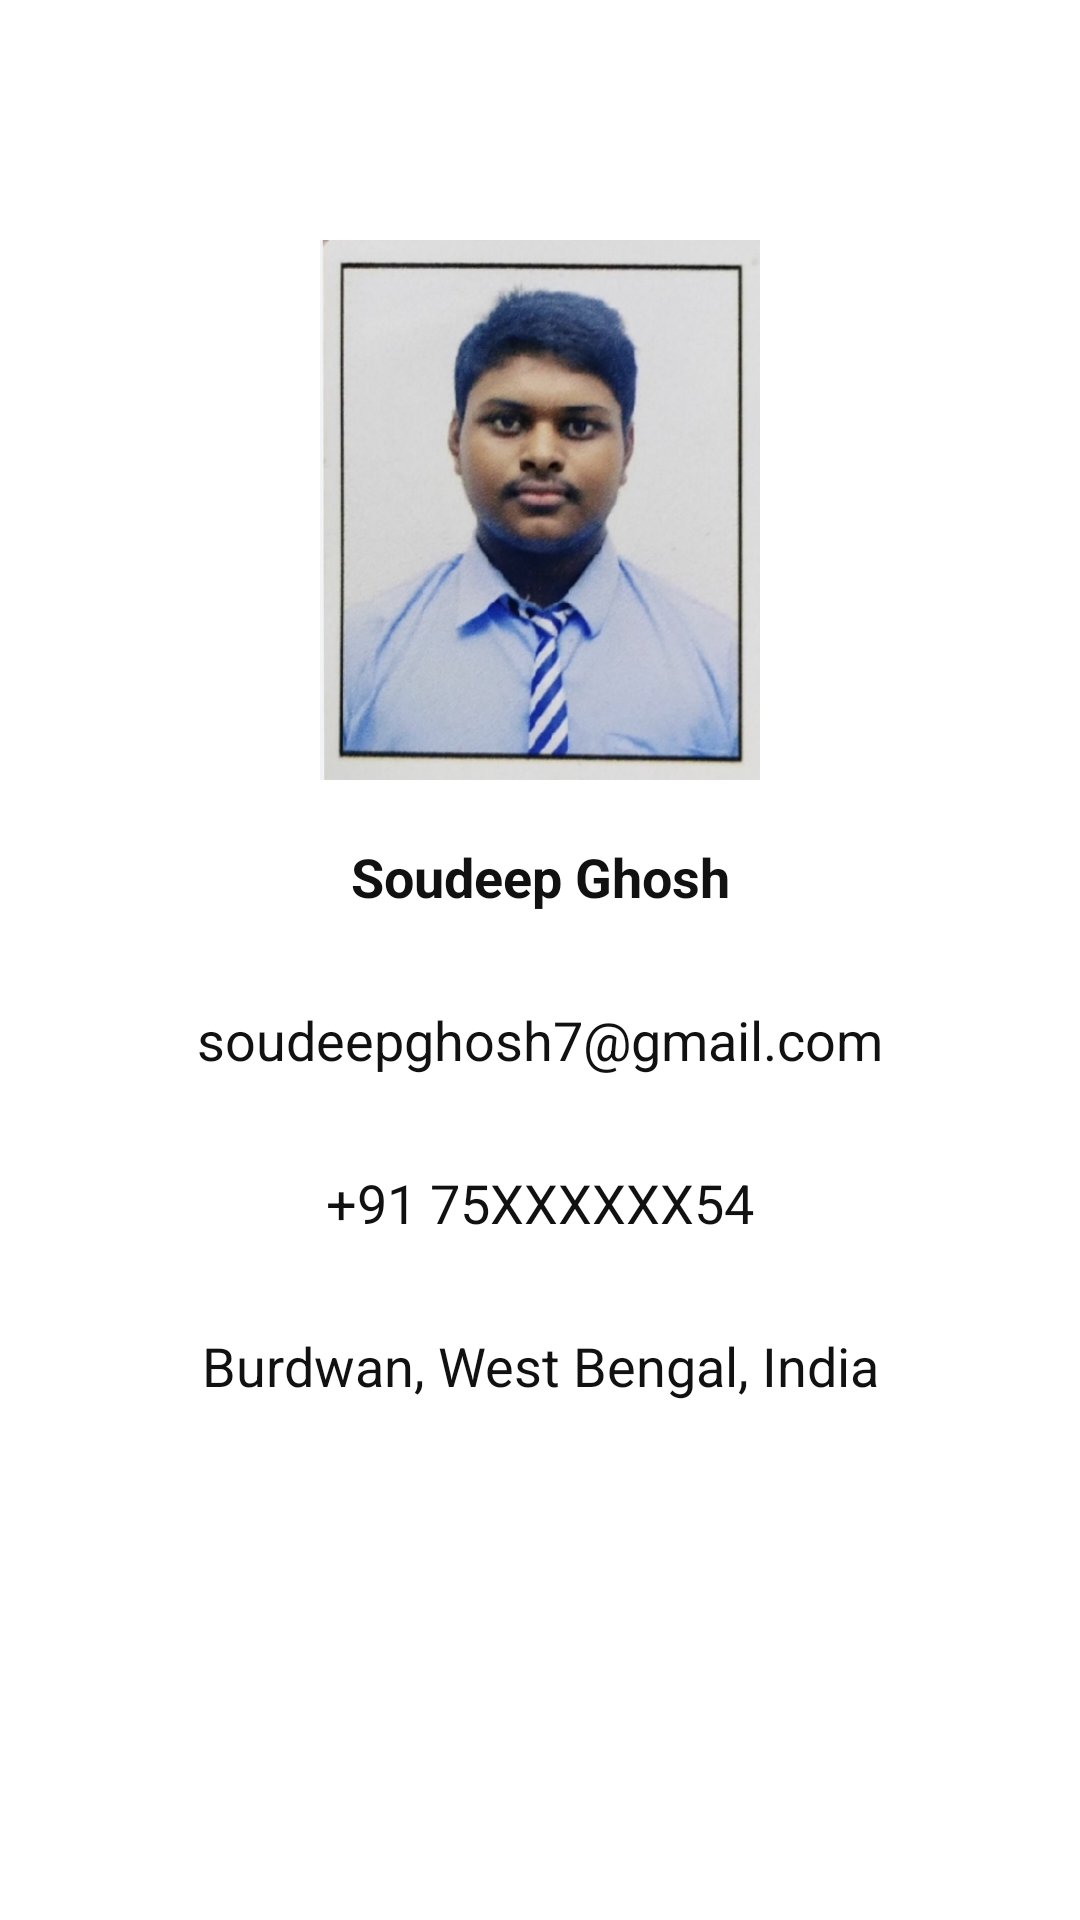

The Android layout XML behind this screen, and the referenced resources:
<!-- AndroidManifest.xml: application theme Theme.BookHub -->
<!-- res/layout/fragment_profile.xml -->
<?xml version="1.0" encoding="utf-8"?>
<RelativeLayout xmlns:android="http://schemas.android.com/apk/res/android"
    xmlns:tools="http://schemas.android.com/tools"
    android:layout_width="match_parent"
    android:layout_height="match_parent"
    tools:context=".fragment.ProfileFragment">

    <ImageView
        android:id="@+id/imgProfilePic"
        android:layout_width="180dp"
        android:layout_height="180dp"
        android:layout_centerHorizontal="true"
        android:layout_marginTop="80dp"
        android:src="@drawable/rudraneel" />

    <TextView
        android:id="@+id/txtName"
        android:layout_width="match_parent"
        android:layout_height="wrap_content"
        android:layout_below="@+id/imgProfilePic"
        android:layout_marginTop="10dp"
        android:padding="10dp"
        android:text="Soudeep Ghosh"
        android:textAlignment="center"
        android:textColor="#111111"
        android:textSize="18sp"
        android:textStyle="bold" />


    <TextView
        android:id="@+id/txtEmail"
        android:layout_width="match_parent"
        android:layout_height="wrap_content"
        android:layout_below="@+id/txtName"
        android:layout_marginTop="10dp"
        android:padding="10dp"
        android:text="soudeepghosh7@gmail.com"
        android:textAlignment="center"
        android:textColor="#111111"
        android:textSize="18sp" />


    <TextView
        android:id="@+id/txtPhone"
        android:layout_width="match_parent"
        android:layout_height="wrap_content"
        android:layout_below="@+id/txtEmail"
        android:layout_marginTop="10dp"
        android:padding="10dp"
        android:text="+91 75XXXXXX54"
        android:textAlignment="center"
        android:textColor="#111111"
        android:textSize="18sp" />


    <TextView
        android:id="@+id/txtAddress"
        android:layout_width="match_parent"
        android:layout_height="wrap_content"
        android:layout_below="@+id/txtPhone"
        android:layout_marginTop="10dp"
        android:padding="10dp"
        android:text="Burdwan, West Bengal, India"
        android:textAlignment="center"
        android:textColor="#111111"
        android:textSize="18sp" />


</RelativeLayout>
<!-- resources referenced by this layout -->
<resources>
  <!-- drawable rudraneel: jpg bitmap (drawable, 143151 bytes) -->
  <style name="Theme.BookHub" parent="Theme.MaterialComponents.DayNight.NoActionBar">
          
          <item name="colorPrimary">@color/purple_500</item>
          <item name="colorPrimaryVariant">@color/purple_700</item>
          <item name="colorOnPrimary">@color/white</item>
          
          <item name="colorSecondary">@color/teal_200</item>
          <item name="colorSecondaryVariant">@color/teal_700</item>
          <item name="colorOnSecondary">@color/black</item>
          
          <item name="android:statusBarColor" tools:targetApi="21">?attr/colorPrimaryVariant</item>
          
      </style>
  <color name="purple_500">#124A8F</color>
  <color name="purple_700">#095384</color>
  <color name="white">#FFFFFFFF</color>
  <color name="teal_200">#FF03DAC5</color>
  <color name="teal_700">#FF018786</color>
  <color name="black">#FF000000</color>
</resources>
